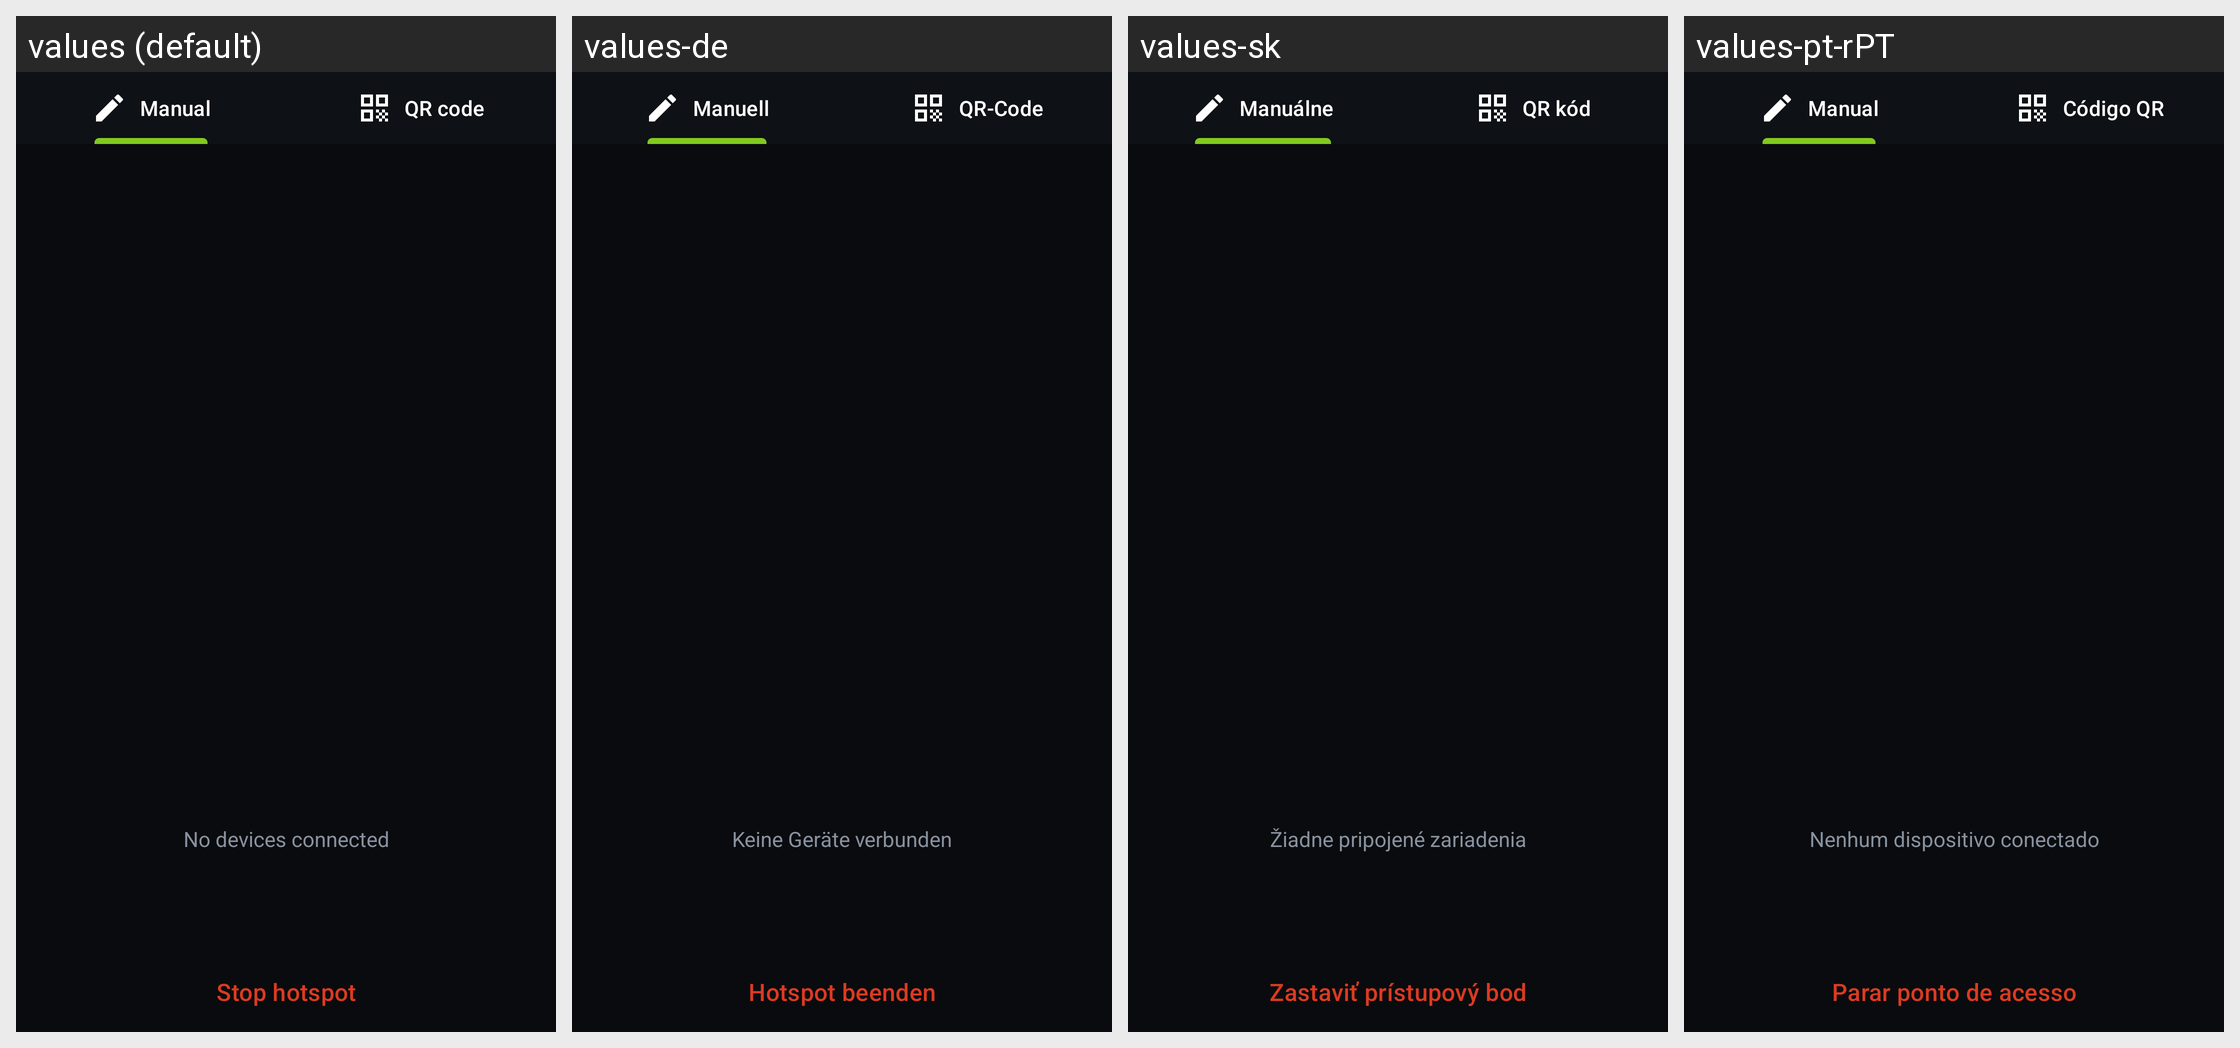

This grid shows one Android layout under several languages. Give, for every string resource on the screen, its name, the default text and each shown locale's text.
Android screen res/layout/fragment_hotspot_tabs.xml rendered under 4 locales, left to right: values (default), values-de, values-sk, values-pt-rPT. Device: Nexus 5 (rendered at 1080×1920; each locale shown at half size, 540×960, under a caption strip naming it); theme BaqqaTheme.
Other locales in the repository, not shown: values-ar, values-ast, values-az, values-bg, values-bn, values-br, values-bs, values-ca, values-cs, values-es, values-es-rCU, values-eu, values-fa, values-fi, values-fr, values-gl, values-he, values-hi, values-hu, values-is, values-it, values-ja, values-ka, values-ko, values-lt, values-mk, values-ms, values-my, values-nb, values-nl, values-oc, values-pl, values-pt-rBR, values-ro, values-ru, values-sq, values-sr, values-sv, values-sw, values-tr, values-uk, values-zh-rCN, values-zh-rTW.
Strings drawn on this screen, with the default value and each locale's value (text and hints the layout hard-codes, and strings that could not be matched under every locale, appear in the picture but are not listed):

hotspot_tab_manual
  values: Manual
  values-de: Manuell
  values-sk: Manuálne
  values-pt-rPT: Manual

qr_code
  values: QR code
  values-de: QR-Code
  values-sk: QR kód
  values-pt-rPT: Código QR

hotspot_no_peers_connected
  values: No devices connected
  values-de: Keine Geräte verbunden
  values-sk: Žiadne pripojené zariadenia
  values-pt-rPT: Nenhum dispositivo conectado

hotspot_button_stop_sharing
  values: Stop hotspot
  values-de: Hotspot beenden
  values-sk: Zastaviť prístupový bod
  values-pt-rPT: Parar ponto de acesso
